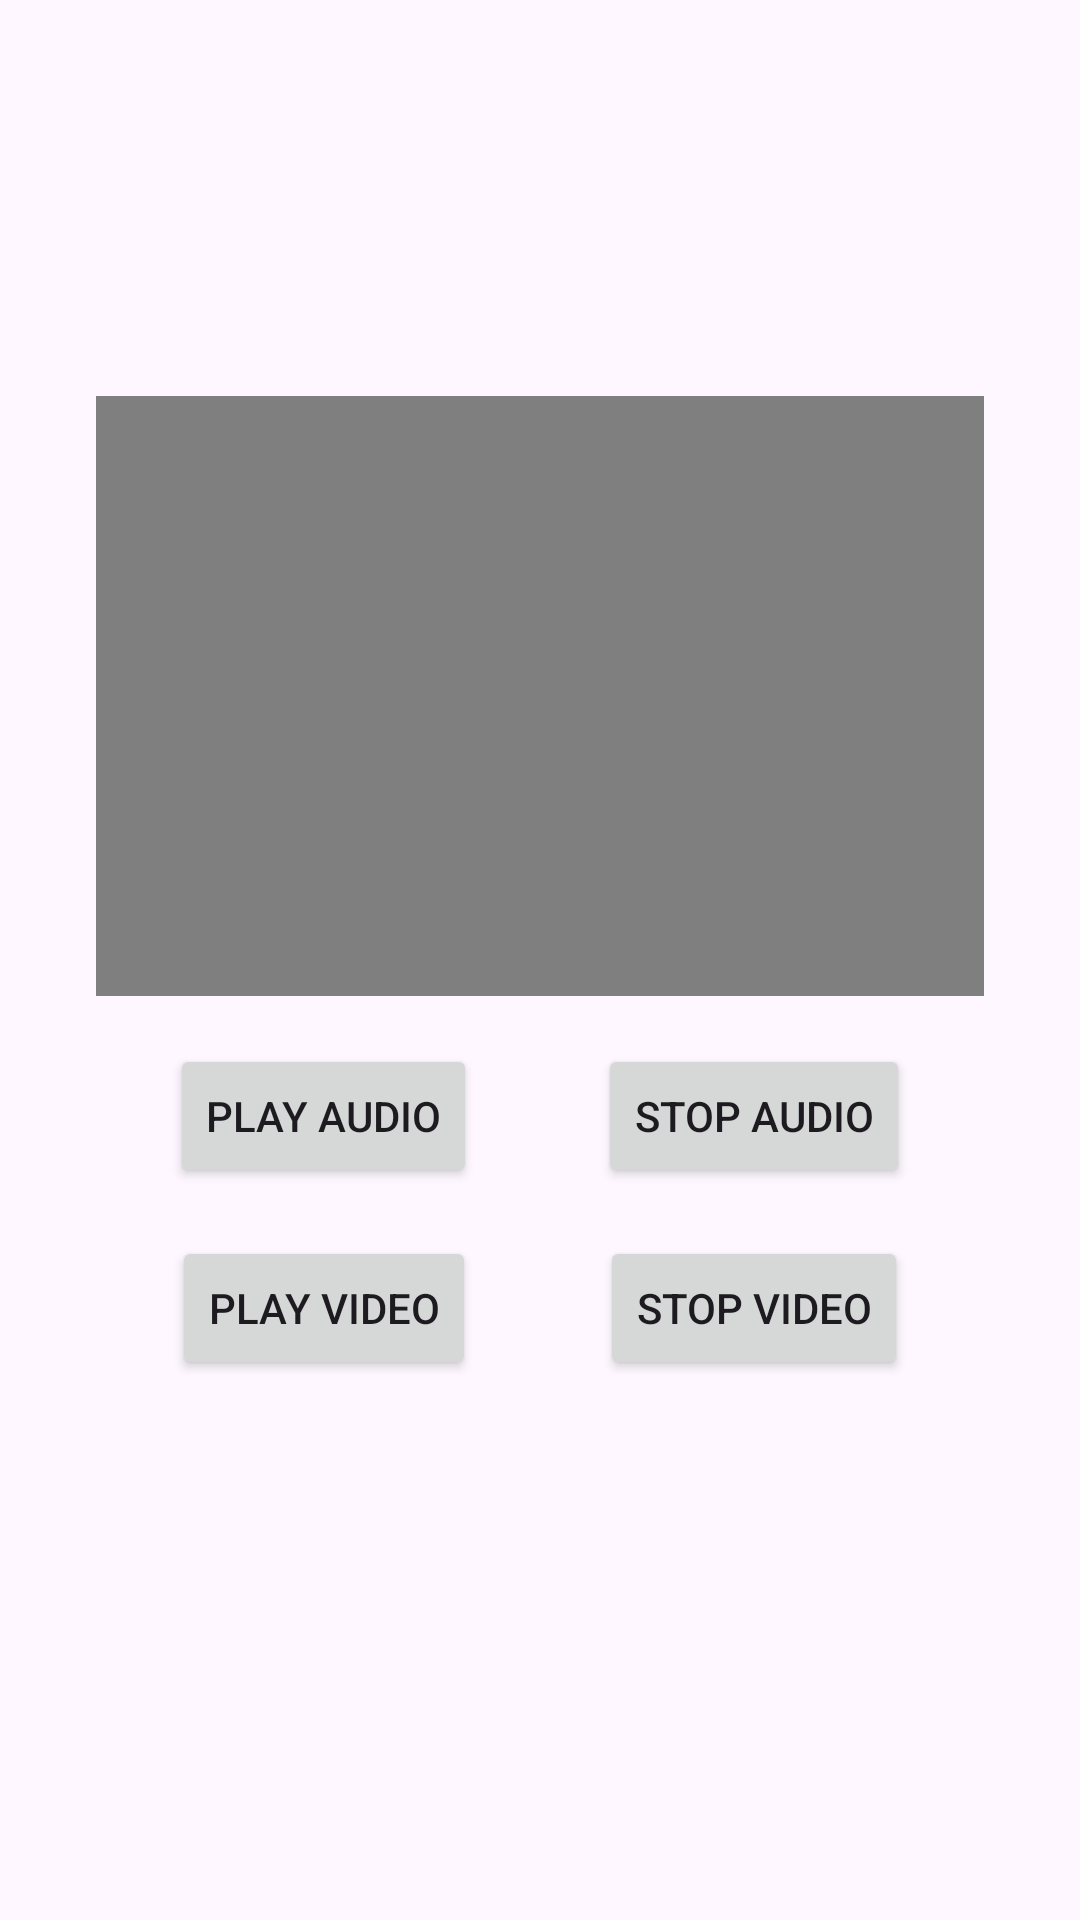

Reconstruct the res/layout file that produces this screen, plus the resources it refers to.
<!-- AndroidManifest.xml: application theme Theme.TerminalLab -->
<!-- res/layout/activity_media.xml -->
<?xml version="1.0" encoding="utf-8"?>
<androidx.constraintlayout.widget.ConstraintLayout xmlns:android="http://schemas.android.com/apk/res/android"
    xmlns:app="http://schemas.android.com/apk/res-auto"
    android:id="@+id/main"
    android:layout_width="match_parent"
    android:layout_height="match_parent"
    android:padding="16dp">

    <ImageView
        android:id="@+id/imageView"
        android:layout_width="100dp"
        android:layout_height="100dp"
        android:src="@drawable/ic_launcher_background"
        android:contentDescription="Media Icon"
        app:layout_constraintTop_toTopOf="parent"
        app:layout_constraintStart_toStartOf="parent"
        app:layout_constraintEnd_toEndOf="parent" />

    <VideoView
        android:id="@+id/videoView"
        android:layout_width="0dp"
        android:layout_height="200dp"
        android:layout_marginStart="16dp"
        android:layout_marginEnd="16dp"
        android:layout_marginTop="16dp"
        app:layout_constraintWidth_max="300dp"
        app:layout_constraintTop_toBottomOf="@id/imageView"
        app:layout_constraintStart_toStartOf="parent"
        app:layout_constraintEnd_toEndOf="parent" />

    <Button
        android:id="@+id/playAudioButton"
        android:layout_width="wrap_content"
        android:layout_height="wrap_content"
        android:text="Play Audio"
        android:layout_marginTop="16dp"
        app:layout_constraintTop_toBottomOf="@id/videoView"
        app:layout_constraintStart_toStartOf="parent"
        app:layout_constraintEnd_toStartOf="@id/stopAudioButton" />

    <Button
        android:id="@+id/stopAudioButton"
        android:layout_width="wrap_content"
        android:layout_height="wrap_content"
        android:text="Stop Audio"
        android:layout_marginTop="16dp"
        app:layout_constraintTop_toBottomOf="@id/videoView"
        app:layout_constraintStart_toEndOf="@id/playAudioButton"
        app:layout_constraintEnd_toEndOf="parent" />

    <Button
        android:id="@+id/playVideoButton"
        android:layout_width="wrap_content"
        android:layout_height="wrap_content"
        android:text="Play Video"
        android:layout_marginTop="16dp"
        app:layout_constraintTop_toBottomOf="@id/playAudioButton"
        app:layout_constraintStart_toStartOf="parent"
        app:layout_constraintEnd_toStartOf="@id/stopVideoButton" />

    <Button
        android:id="@+id/stopVideoButton"
        android:layout_width="wrap_content"
        android:layout_height="wrap_content"
        android:text="Stop Video"
        android:layout_marginTop="16dp"
        app:layout_constraintTop_toBottomOf="@id/stopAudioButton"
        app:layout_constraintStart_toEndOf="@id/playVideoButton"
        app:layout_constraintEnd_toEndOf="parent" />

</androidx.constraintlayout.widget.ConstraintLayout>
<!-- resources referenced by this layout -->
<resources>
  <style name="Theme.TerminalLab" parent="Base.Theme.TerminalLab" />
  <style name="Base.Theme.TerminalLab" parent="Theme.Material3.DayNight.NoActionBar">
          
          
      </style>
</resources>
